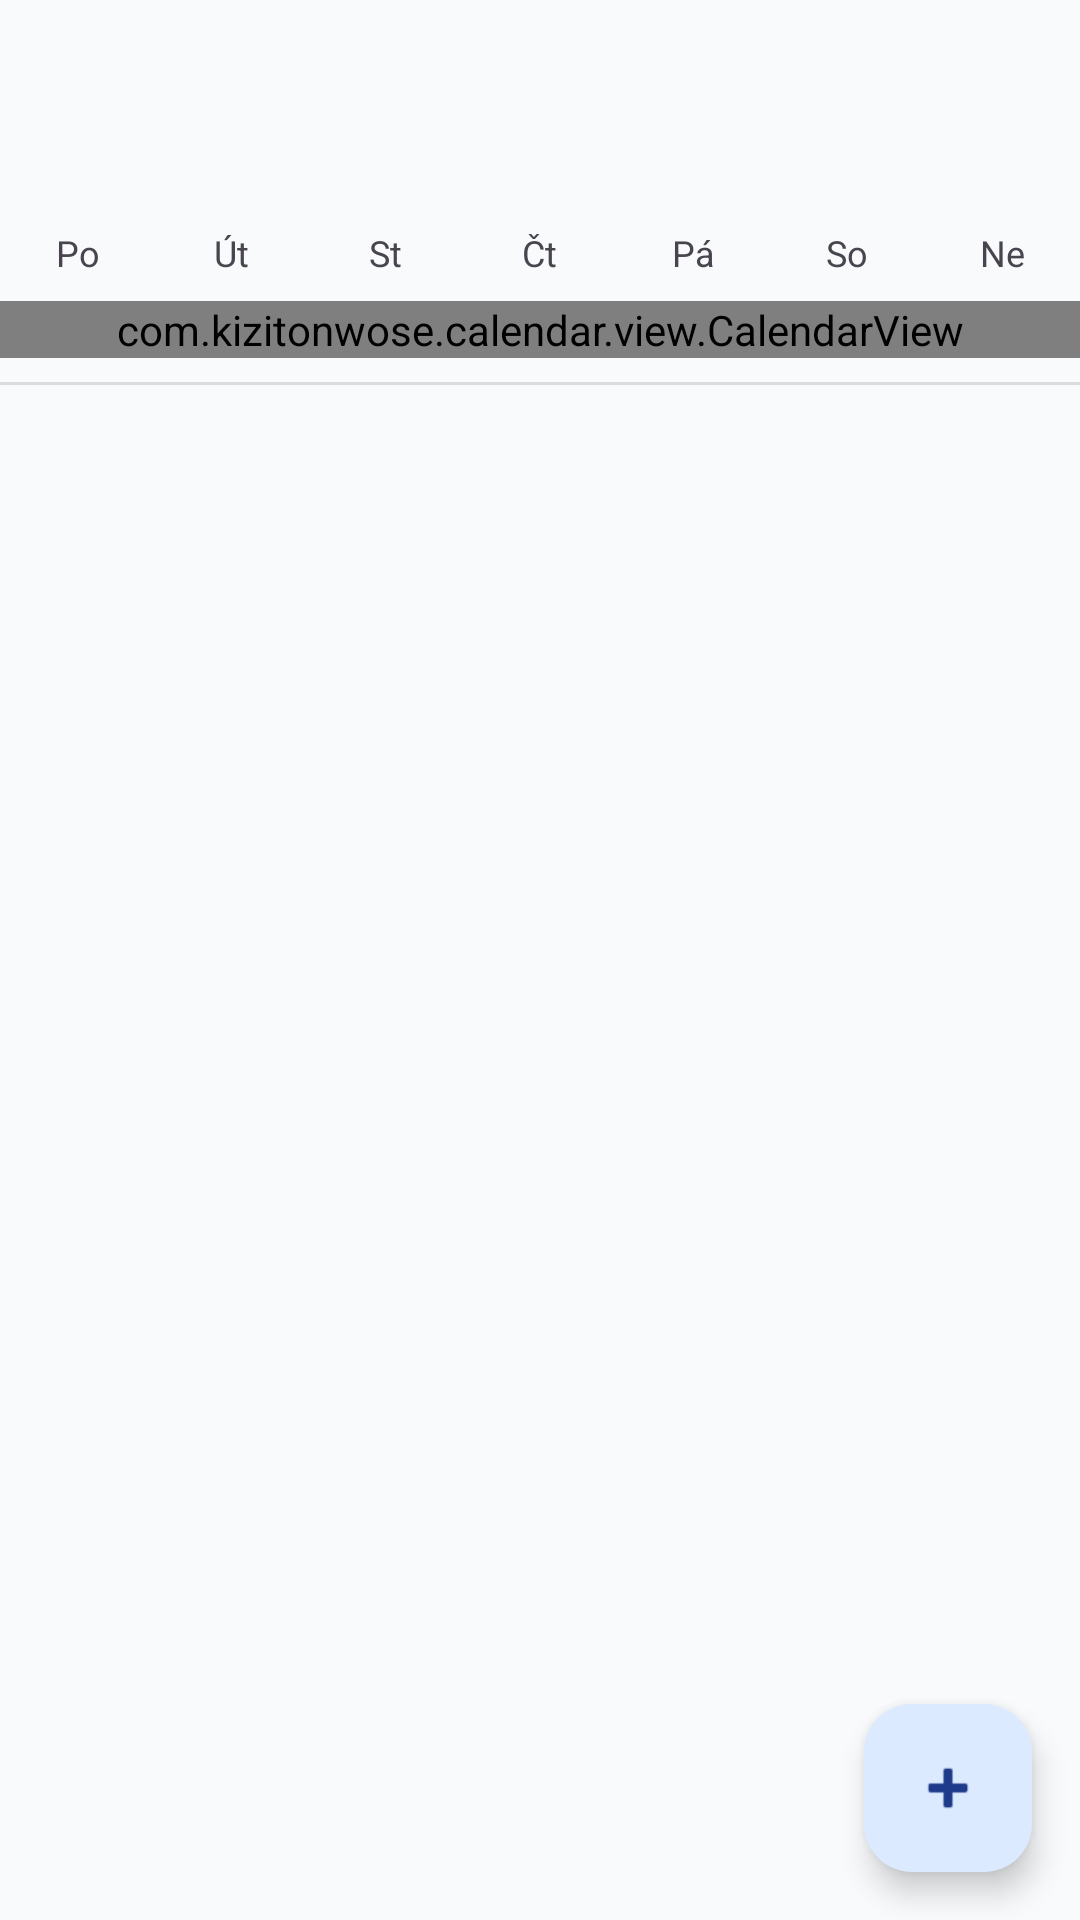

The Android layout XML behind this screen, and the referenced resources:
<!-- AndroidManifest.xml: application theme Theme.TrainerApp -->
<!-- res/layout/fragment_training_calendar.xml -->
<?xml version="1.0" encoding="utf-8"?>
<androidx.coordinatorlayout.widget.CoordinatorLayout
    xmlns:android="http://schemas.android.com/apk/res/android"
    xmlns:app="http://schemas.android.com/apk/res-auto"
    xmlns:tools="http://schemas.android.com/tools"
    android:layout_width="match_parent"
    android:layout_height="match_parent"
    android:background="?android:attr/colorBackground">

    <LinearLayout
        android:layout_width="match_parent"
        android:layout_height="match_parent"
        android:orientation="vertical">

        <LinearLayout
            android:layout_width="match_parent"
            android:layout_height="wrap_content"
            android:orientation="horizontal"
            android:gravity="center_vertical"
            android:padding="14dp">

            <Button
                android:id="@+id/btnPrevMonth"
                style="?attr/materialIconButtonStyle"
                android:layout_width="wrap_content"
                android:layout_height="wrap_content"
                app:icon="@drawable/ic_arrow_back_24" />

            <TextView
                android:id="@+id/tvCurrentMonth"
                android:layout_width="0dp"
                android:layout_height="wrap_content"
                android:layout_weight="1"
                android:gravity="center"
                android:textSize="20sp"
                android:textStyle="bold"
                tools:text="Prosinec 2025" />

            <Button
                android:id="@+id/btnNextMonth"
                style="?attr/materialIconButtonStyle"
                android:layout_width="wrap_content"
                android:layout_height="wrap_content"
                app:icon="@drawable/ic_arrow_forward_24" />
        </LinearLayout>

        <include layout="@layout/calendar_day_legend" />

        <com.kizitonwose.calendar.view.CalendarView
            android:id="@+id/calendarView"
            android:layout_width="match_parent"
            android:layout_height="wrap_content"
            app:cv_dayViewResource="@layout/calendar_day_item"
            app:cv_outDateStyle="endOfGrid" />

        <View
            android:layout_width="match_parent"
            android:layout_height="1dp"
            android:background="?android:attr/listDivider"
            android:layout_marginTop="8dp"/>

        <TextView
            android:id="@+id/tvSelectedDate"
            android:layout_width="match_parent"
            android:layout_height="wrap_content"
            android:padding="16dp"
            android:textStyle="bold"
            tools:text="Tréninky pro 15. prosince" />

        <androidx.recyclerview.widget.RecyclerView
            android:id="@+id/rvTrainings"
            android:layout_width="match_parent"
            android:layout_height="match_parent"
            tools:listitem="@layout/item_training_session" />

    </LinearLayout>

    <com.google.android.material.floatingactionbutton.FloatingActionButton
        android:id="@+id/fabAddTraining"
        android:layout_width="wrap_content"
        android:layout_height="wrap_content"
        android:layout_gravity="bottom|end"
        android:layout_margin="16dp"
        android:contentDescription="Přidat trénink"
        app:srcCompat="@android:drawable/ic_input_add" />

</androidx.coordinatorlayout.widget.CoordinatorLayout>
<!-- res/layout/calendar_day_legend.xml (included above) -->
<?xml version="1.0" encoding="utf-8"?>
<LinearLayout xmlns:android="http://schemas.android.com/apk/res/android"
    android:layout_width="match_parent"
    android:layout_height="wrap_content"
    android:orientation="horizontal"
    android:paddingBottom="8dp">

    <TextView android:layout_width="0dp" android:layout_height="wrap_content" android:layout_weight="1" android:gravity="center" android:text="Po" android:textSize="12sp"/>
    <TextView android:layout_width="0dp" android:layout_height="wrap_content" android:layout_weight="1" android:gravity="center" android:text="Út" android:textSize="12sp"/>
    <TextView android:layout_width="0dp" android:layout_height="wrap_content" android:layout_weight="1" android:gravity="center" android:text="St" android:textSize="12sp"/>
    <TextView android:layout_width="0dp" android:layout_height="wrap_content" android:layout_weight="1" android:gravity="center" android:text="Čt" android:textSize="12sp"/>
    <TextView android:layout_width="0dp" android:layout_height="wrap_content" android:layout_weight="1" android:gravity="center" android:text="Pá" android:textSize="12sp"/>
    <TextView android:layout_width="0dp" android:layout_height="wrap_content" android:layout_weight="1" android:gravity="center" android:text="So" android:textSize="12sp"/>
    <TextView android:layout_width="0dp" android:layout_height="wrap_content" android:layout_weight="1" android:gravity="center" android:text="Ne" android:textSize="12sp"/>
</LinearLayout>
<!-- res/layout/calendar_day_item.xml (included above) -->
<?xml version="1.0" encoding="utf-8"?>
<androidx.constraintlayout.widget.ConstraintLayout xmlns:android="http://schemas.android.com/apk/res/android"
    xmlns:app="http://schemas.android.com/apk/res-auto"
    xmlns:tools="http://schemas.android.com/tools"
    android:layout_width="match_parent"
    android:layout_height="wrap_content"
    android:padding="4dp">

    <TextView
        android:id="@+id/tvDayText"
        android:layout_width="30dp"
        android:layout_height="30dp"
        android:gravity="center"
        android:textSize="14sp"
        app:layout_constraintTop_toTopOf="parent"
        app:layout_constraintStart_toStartOf="parent"
        app:layout_constraintEnd_toEndOf="parent"
        tools:text="12" />

    <View
        android:id="@+id/viewDot"
        android:layout_width="6dp"
        android:layout_height="6dp"
        android:background="@drawable/bg_dot"
        android:layout_marginTop="2dp"
        android:visibility="gone"
        app:layout_constraintTop_toBottomOf="@id/tvDayText"
        app:layout_constraintStart_toStartOf="parent"
        app:layout_constraintEnd_toEndOf="parent" />

</androidx.constraintlayout.widget.ConstraintLayout>
<!-- res/layout/item_training_session.xml (included above) -->
<?xml version="1.0" encoding="utf-8"?>
<com.google.android.material.card.MaterialCardView
    xmlns:android="http://schemas.android.com/apk/res/android"
    xmlns:app="http://schemas.android.com/apk/res-auto"
    xmlns:tools="http://schemas.android.com/tools"
    android:layout_width="match_parent"
    android:layout_height="wrap_content"
    android:layout_marginHorizontal="16dp"
    android:layout_marginVertical="4dp"
    app:cardCornerRadius="8dp"
    app:cardElevation="2dp">

    <androidx.constraintlayout.widget.ConstraintLayout
        android:layout_width="match_parent"
        android:layout_height="wrap_content"
        android:padding="16dp">

        <ImageView
            android:id="@+id/ivIcon"
            android:layout_width="24dp"
            android:layout_height="24dp"
            android:src="@drawable/ic_fitness_center_24"
            app:tint="?attr/colorPrimary"
            app:layout_constraintBottom_toBottomOf="parent"
            app:layout_constraintStart_toStartOf="parent"
            app:layout_constraintTop_toTopOf="parent" />
        <TextView
            android:id="@+id/tvTrainingName"
            android:layout_width="0dp"
            android:layout_height="wrap_content"
            android:layout_marginStart="16dp"
            android:layout_marginEnd="8dp"
            android:textSize="16sp"
            android:textStyle="bold"
            app:layout_constraintBottom_toTopOf="@+id/tvTrainingStatus"
            app:layout_constraintEnd_toStartOf="@+id/cbCompleted"
            app:layout_constraintStart_toEndOf="@+id/ivIcon"
            app:layout_constraintTop_toTopOf="parent"
            tools:text="Leg Day - Těžký" />

        <TextView
            android:id="@+id/tvTrainingStatus"
            android:layout_width="0dp"
            android:layout_height="wrap_content"
            android:textSize="12sp"
            android:textColor="?android:attr/textColorSecondary"
            app:layout_constraintBottom_toBottomOf="parent"
            app:layout_constraintEnd_toStartOf="@+id/cbCompleted"
            app:layout_constraintStart_toStartOf="@+id/tvTrainingName"
            app:layout_constraintTop_toBottomOf="@+id/tvTrainingName"
            tools:text="Naplánováno" />

        <CheckBox
            android:id="@+id/cbCompleted"
            android:layout_width="wrap_content"
            android:layout_height="wrap_content"
            android:clickable="false"
            android:focusable="false"
            app:layout_constraintBottom_toBottomOf="parent"
            app:layout_constraintEnd_toEndOf="parent"
            app:layout_constraintTop_toTopOf="parent" />

    </androidx.constraintlayout.widget.ConstraintLayout>

</com.google.android.material.card.MaterialCardView>
<!-- resources referenced by this layout -->
<resources>
  <!-- drawable bg_dot (drawable) -->
  <?xml version="1.0" encoding="utf-8"?>
  <shape xmlns:android="http://schemas.android.com/apk/res/android"
      android:shape="oval">
      <solid android:color="?attr/colorPrimary" />
  
      <size
          android:width="8dp"
          android:height="8dp" />
  </shape>
  <style name="Theme.TrainerApp" parent="Theme.Material3.Light.NoActionBar">
  
          
          <item name="colorPrimary">#1E3A8A</item>          
          <item name="colorOnPrimary">#FFFFFF</item>        
          <item name="colorPrimaryContainer">#DBEAFE</item> 
          <item name="colorOnPrimaryContainer">#1E3A8A</item>
  
          
          <item name="colorSecondary">#F97316</item>        
          <item name="colorOnSecondary">#FFFFFF</item>
          <item name="colorSecondaryContainer">#FFEDD5</item>
          <item name="colorOnSecondaryContainer">#C2410C</item>
  
          
          <item name="colorTertiary">#10B981</item>         
          <item name="colorOnTertiary">#FFFFFF</item>
          <item name="colorTertiaryContainer">#D1FAE5</item>
          <item name="colorOnTertiaryContainer">#065F46</item>
  
          
          <item name="android:colorBackground">#F8FAFC</item> 
          <item name="colorSurface">#FFFFFF</item>
          <item name="colorOnSurface">#1E293B</item>
          <item name="colorSurfaceVariant">#F1F5F9</item>
          <item name="colorOnSurfaceVariant">#64748B</item>
  
          
          <item name="colorError">#EF4444</item>
          <item name="colorOnError">#FFFFFF</item>
  
          
          <item name="android:textColorPrimary">#1E293B</item>   
          <item name="android:textColorSecondary">#64748B</item>  
          <item name="android:textColorHint">#94A3B8</item>       
  
          
          <item name="android:statusBarColor">@color/status_bar_color</item>
          <item name="android:windowLightStatusBar" tools:targetApi="m">true</item>
  
          
          <item name="materialButtonStyle">@style/Widget.TrainerApp.Button</item>
          <item name="materialCardViewStyle">@style/Widget.TrainerApp.Card</item>
          <item name="textInputStyle">@style/Widget.TrainerApp.TextInputLayout</item>
      </style>
  <color name="status_bar_color">@color/primary_500</color>
  <style name="Widget.TrainerApp.Button" parent="Widget.Material3.Button">
          <item name="cornerRadius">16dp</item>
          <item name="android:paddingTop">14dp</item>
          <item name="android:paddingBottom">14dp</item>
          <item name="android:paddingLeft">24dp</item>
          <item name="android:paddingRight">24dp</item>
          <item name="android:textAllCaps">false</item>
          <item name="android:textSize">16sp</item>
          <item name="android:fontFamily">sans-serif-medium</item>
          <item name="android:letterSpacing">0.01</item>
          <item name="elevation">2dp</item>
      </style>
  <style name="Widget.TrainerApp.Card" parent="Widget.Material3.CardView.Elevated">
          <item name="cardCornerRadius">20dp</item>
          <item name="cardElevation">3dp</item>
          <item name="contentPadding">16dp</item>
          <item name="android:layout_margin">8dp</item>
          <item name="cardBackgroundColor">@color/white</item>
      </style>
  <style name="Widget.TrainerApp.TextInputLayout" parent="Widget.Material3.TextInputLayout.OutlinedBox">
          <item name="boxCornerRadiusTopStart">12dp</item>
          <item name="boxCornerRadiusTopEnd">12dp</item>
          <item name="boxCornerRadiusBottomStart">12dp</item>
          <item name="boxCornerRadiusBottomEnd">12dp</item>
          <item name="boxStrokeWidth">2dp</item>
          <item name="hintTextColor">?attr/colorPrimary</item>
      </style>
  <color name="primary_500">#1E3A8A</color>
  <color name="white">#FFFFFF</color>
</resources>
